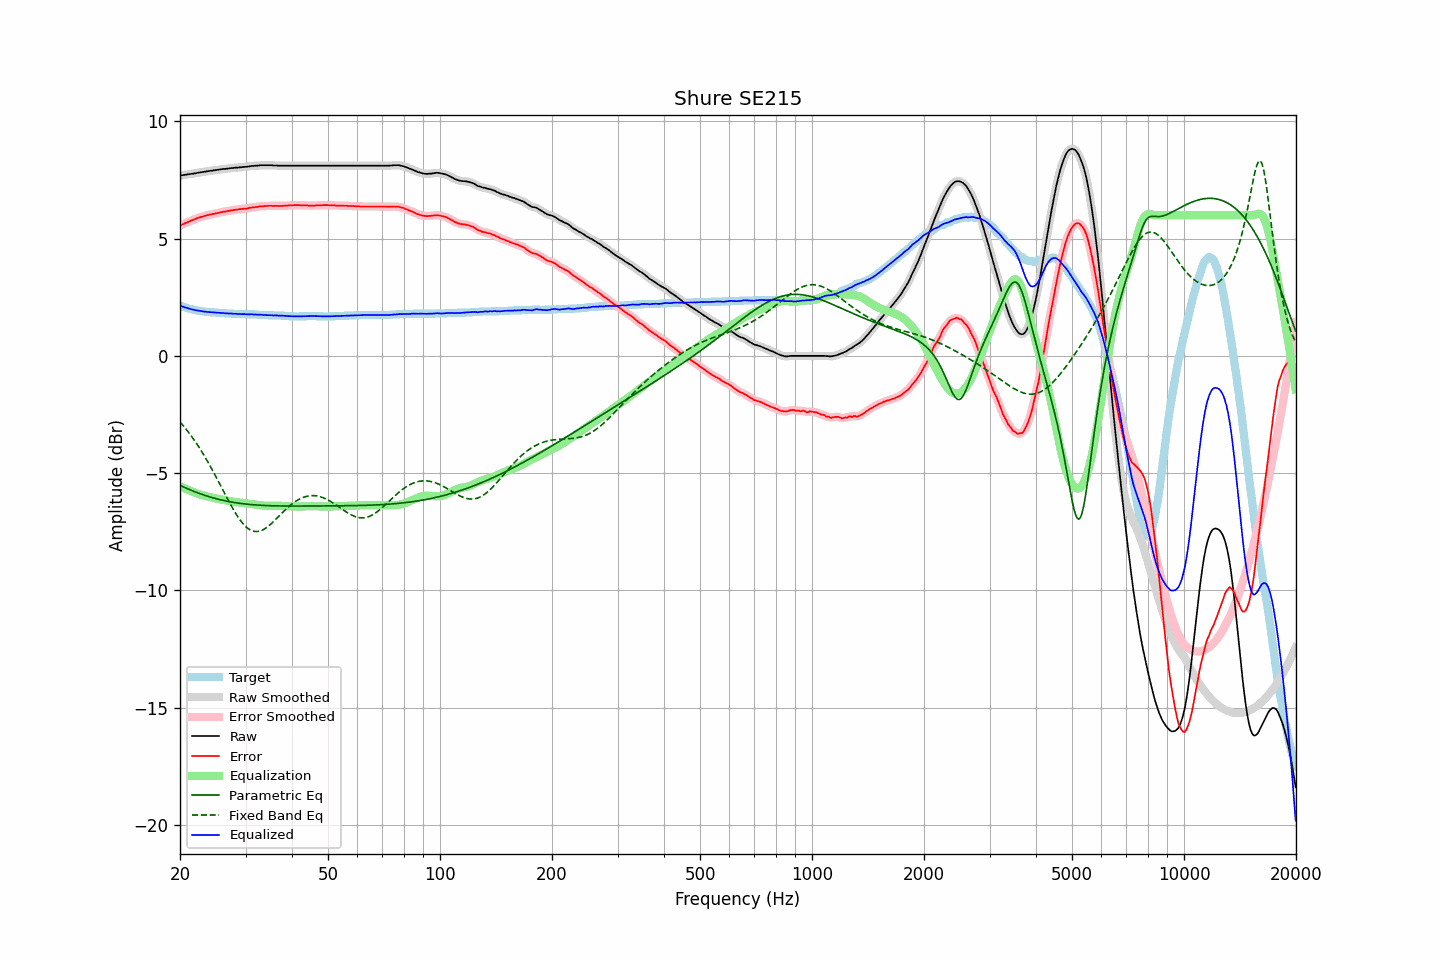

The file beside this chart, header and first rows:
frequency, raw, error, smoothed, error_smoothed, equalization, parametric_eq, fixed_band_eq, equalized_raw, equalized_smoothed, target
20.00, 7.69, 5.55, 7.69, 5.55, -5.55, -5.52, -2.82, 2.14, 2.14, 2.14
20.20, 7.70, 5.59, 7.70, 5.59, -5.58, -5.55, -2.89, 2.12, 2.12, 2.11
20.40, 7.71, 5.62, 7.71, 5.62, -5.62, -5.58, -2.97, 2.09, 2.09, 2.09
20.61, 7.72, 5.65, 7.72, 5.65, -5.65, -5.61, -3.06, 2.07, 2.07, 2.07
20.81, 7.73, 5.68, 7.73, 5.68, -5.68, -5.65, -3.14, 2.05, 2.05, 2.05
21.02, 7.74, 5.71, 7.74, 5.71, -5.71, -5.67, -3.23, 2.03, 2.03, 2.03
21.23, 7.75, 5.74, 7.75, 5.74, -5.74, -5.70, -3.32, 2.01, 2.01, 2.01
21.44, 7.76, 5.77, 7.76, 5.77, -5.77, -5.73, -3.41, 1.99, 1.99, 1.99
21.66, 7.77, 5.80, 7.77, 5.80, -5.80, -5.76, -3.51, 1.97, 1.97, 1.97
21.87, 7.78, 5.82, 7.78, 5.82, -5.82, -5.79, -3.61, 1.96, 1.96, 1.96
22.09, 7.79, 5.85, 7.79, 5.85, -5.85, -5.81, -3.71, 1.94, 1.94, 1.94
22.31, 7.81, 5.88, 7.81, 5.88, -5.87, -5.84, -3.81, 1.94, 1.93, 1.93
22.54, 7.82, 5.90, 7.82, 5.90, -5.90, -5.87, -3.91, 1.92, 1.92, 1.92
22.76, 7.83, 5.92, 7.83, 5.92, -5.92, -5.89, -4.02, 1.91, 1.91, 1.91
22.99, 7.84, 5.94, 7.84, 5.94, -5.94, -5.91, -4.13, 1.90, 1.90, 1.90
23.22, 7.85, 5.96, 7.85, 5.96, -5.96, -5.94, -4.25, 1.89, 1.89, 1.89
23.45, 7.86, 5.98, 7.86, 5.98, -5.98, -5.96, -4.36, 1.88, 1.88, 1.88
23.69, 7.87, 6.00, 7.87, 6.00, -6.00, -5.98, -4.48, 1.87, 1.87, 1.87
23.92, 7.88, 6.01, 7.88, 6.01, -6.01, -6.00, -4.60, 1.87, 1.87, 1.87
24.16, 7.89, 6.03, 7.89, 6.03, -6.03, -6.02, -4.73, 1.86, 1.86, 1.86
24.40, 7.90, 6.04, 7.90, 6.04, -6.04, -6.04, -4.85, 1.86, 1.86, 1.86
24.65, 7.91, 6.06, 7.91, 6.06, -6.06, -6.06, -4.98, 1.85, 1.85, 1.85
24.89, 7.92, 6.07, 7.92, 6.07, -6.07, -6.08, -5.11, 1.85, 1.85, 1.85
25.14, 7.93, 6.09, 7.93, 6.09, -6.09, -6.10, -5.24, 1.84, 1.84, 1.84
25.39, 7.94, 6.10, 7.94, 6.10, -6.10, -6.12, -5.37, 1.84, 1.84, 1.84
25.65, 7.95, 6.12, 7.95, 6.12, -6.12, -6.13, -5.50, 1.83, 1.83, 1.83
25.91, 7.96, 6.13, 7.96, 6.13, -6.13, -6.15, -5.63, 1.83, 1.83, 1.83
26.16, 7.97, 6.15, 7.97, 6.14, -6.14, -6.16, -5.76, 1.83, 1.82, 1.82
26.43, 7.97, 6.15, 7.97, 6.16, -6.16, -6.18, -5.89, 1.81, 1.82, 1.82
26.69, 7.98, 6.17, 7.98, 6.17, -6.17, -6.19, -6.03, 1.81, 1.81, 1.81
26.96, 7.99, 6.18, 7.99, 6.18, -6.18, -6.21, -6.15, 1.81, 1.81, 1.81
27.23, 8.00, 6.19, 8.00, 6.19, -6.19, -6.22, -6.28, 1.81, 1.81, 1.81
27.50, 8.01, 6.21, 8.01, 6.20, -6.20, -6.23, -6.41, 1.81, 1.80, 1.80
27.77, 8.01, 6.21, 8.01, 6.22, -6.22, -6.24, -6.53, 1.80, 1.80, 1.80
28.05, 8.02, 6.23, 8.02, 6.23, -6.23, -6.26, -6.64, 1.79, 1.79, 1.79
28.33, 8.03, 6.24, 8.03, 6.24, -6.24, -6.27, -6.76, 1.79, 1.79, 1.79
28.62, 8.03, 6.24, 8.03, 6.25, -6.24, -6.28, -6.86, 1.79, 1.79, 1.79
28.90, 8.04, 6.26, 8.04, 6.25, -6.25, -6.29, -6.96, 1.79, 1.78, 1.78
29.19, 8.04, 6.26, 8.04, 6.26, -6.26, -6.30, -7.05, 1.78, 1.78, 1.78
29.48, 8.05, 6.27, 8.05, 6.27, -6.27, -6.30, -7.14, 1.78, 1.78, 1.78
29.78, 8.06, 6.28, 8.06, 6.27, -6.28, -6.31, -7.22, 1.78, 1.78, 1.78
30.08, 8.06, 6.28, 8.06, 6.28, -6.29, -6.32, -7.29, 1.77, 1.78, 1.78
30.38, 8.07, 6.29, 8.07, 6.29, -6.30, -6.33, -7.34, 1.77, 1.78, 1.78
30.68, 8.08, 6.31, 8.08, 6.31, -6.30, -6.33, -7.39, 1.78, 1.77, 1.77
30.99, 8.09, 6.32, 8.09, 6.32, -6.32, -6.34, -7.43, 1.77, 1.77, 1.77
31.30, 8.10, 6.33, 8.10, 6.33, -6.33, -6.35, -7.46, 1.77, 1.77, 1.77
31.61, 8.10, 6.33, 8.10, 6.33, -6.34, -6.35, -7.48, 1.76, 1.77, 1.77
31.93, 8.11, 6.35, 8.11, 6.34, -6.35, -6.36, -7.49, 1.76, 1.76, 1.76
32.24, 8.11, 6.35, 8.11, 6.36, -6.36, -6.36, -7.49, 1.75, 1.76, 1.76
32.57, 8.12, 6.37, 8.12, 6.37, -6.36, -6.37, -7.48, 1.76, 1.76, 1.75
32.89, 8.13, 6.38, 8.13, 6.37, -6.37, -6.37, -7.46, 1.76, 1.75, 1.75
33.22, 8.13, 6.38, 8.13, 6.38, -6.38, -6.37, -7.43, 1.75, 1.75, 1.75
33.55, 8.13, 6.38, 8.13, 6.38, -6.38, -6.38, -7.40, 1.75, 1.75, 1.75
33.89, 8.13, 6.39, 8.13, 6.39, -6.39, -6.38, -7.36, 1.74, 1.74, 1.74
34.23, 8.13, 6.39, 8.13, 6.39, -6.39, -6.38, -7.31, 1.74, 1.74, 1.74
34.57, 8.13, 6.40, 8.13, 6.40, -6.40, -6.39, -7.26, 1.73, 1.74, 1.73
34.92, 8.13, 6.40, 8.13, 6.40, -6.40, -6.39, -7.20, 1.73, 1.73, 1.73
35.27, 8.13, 6.40, 8.13, 6.40, -6.40, -6.39, -7.14, 1.73, 1.73, 1.73
35.62, 8.12, 6.39, 8.12, 6.40, -6.40, -6.39, -7.08, 1.72, 1.73, 1.73
35.97, 8.12, 6.40, 8.12, 6.40, -6.39, -6.40, -7.01, 1.73, 1.73, 1.72
... 635 more rows
